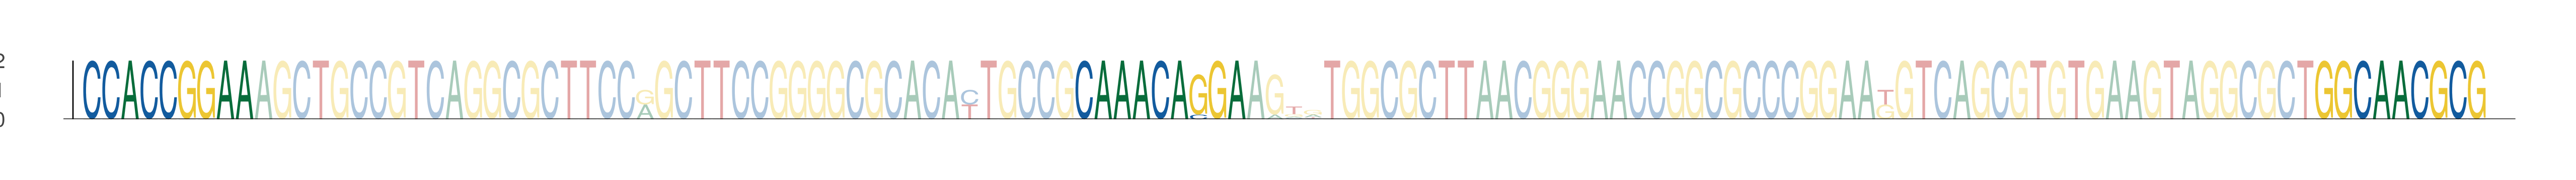

Values plotted in this chart, from the file beside it:
seq_index, start_position, end_position, is_reversed_complement
3808, 24, 33, 0
3808, 76, 85, 0
3808, 141, 150, 0
2649, 24, 33, 0
2649, 76, 85, 0
2649, 141, 150, 0
243, 24, 33, 0
243, 76, 85, 0
243, 141, 150, 0
5816, 24, 33, 0
5816, 76, 85, 0
5816, 141, 150, 0
567, 24, 33, 0
567, 76, 85, 0
567, 141, 150, 0
1611, 24, 33, 0
1611, 76, 85, 0
1611, 141, 150, 0
1638, 24, 33, 0
1638, 76, 85, 0
1638, 141, 150, 0
3423, 24, 33, 0
3423, 76, 85, 0
3423, 141, 150, 0
3799, 24, 33, 0
3799, 76, 85, 0
3799, 141, 150, 0
2059, 24, 33, 0
2059, 76, 85, 0
2059, 141, 150, 0
440, 24, 33, 0
440, 76, 85, 0
440, 141, 150, 0
3343, 24, 33, 0
3343, 76, 85, 0
3343, 141, 150, 0
5647, 24, 33, 0
5647, 76, 85, 0
5647, 141, 150, 0
5051, 24, 33, 0
5051, 76, 85, 0
5051, 141, 150, 0
3954, 24, 33, 0
3954, 76, 85, 0
3954, 141, 150, 0
4641, 24, 33, 0
4641, 76, 85, 0
4641, 141, 150, 0
4314, 24, 33, 0
4314, 76, 85, 0
4314, 141, 150, 0
3534, 24, 33, 0
3534, 76, 85, 0
3534, 141, 150, 0
5391, 24, 33, 0
5391, 76, 85, 0
5391, 141, 150, 0
382, 24, 33, 0
382, 76, 85, 0
382, 141, 150, 0
